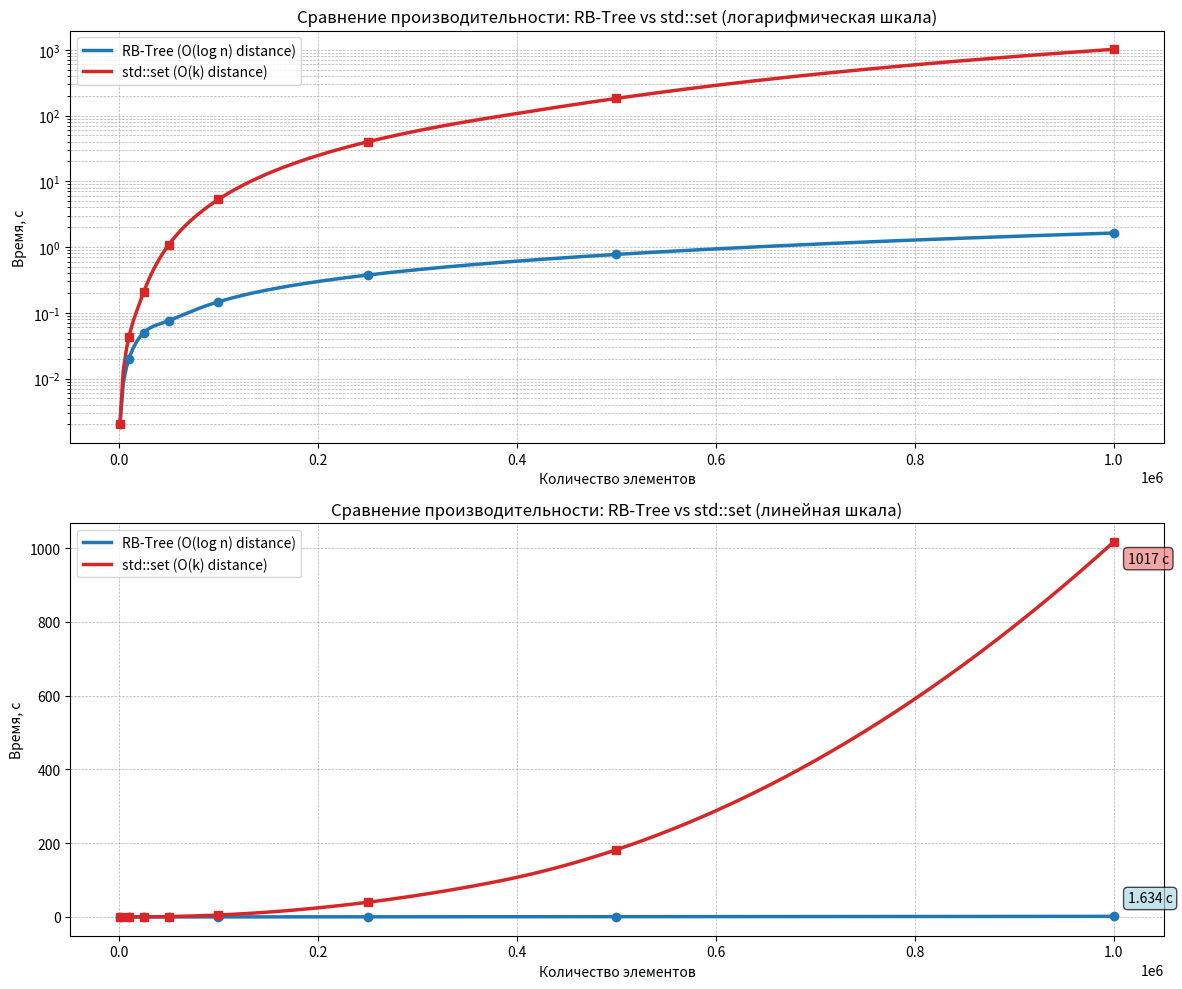

Reproduce this figure in Python.
import matplotlib.pyplot as plt
import numpy as np
from scipy.interpolate import make_interp_spline

# Данные
sizes = np.array([1_000, 10_000, 25_000, 50_000, 100_000, 250_000, 500_000, 1_000_000])
rb_tree_times = np.array([0.002, 0.02, 0.05, 0.076, 0.147, 0.375, 0.772, 1.634])
set_times = np.array([0.002, 0.043, 0.21, 1.082, 5.309, 39.862, 182.375, 1017.316])

sizes_smooth = np.linspace(sizes.min(), sizes.max(), 300)

spl_rb = make_interp_spline(sizes, rb_tree_times, k=2)
spl_set = make_interp_spline(sizes, set_times, k=2)

rb_smooth = spl_rb(sizes_smooth)
set_smooth = spl_set(sizes_smooth)

rb_smooth = np.maximum(rb_smooth, 0)
set_smooth = np.maximum(set_smooth, 0)

fig, (ax1, ax2) = plt.subplots(2, 1, figsize=(12, 10))

# === График 1: Логарифмическая шкала ===
ax1.plot(sizes_smooth, rb_smooth, '-', color='tab:blue', linewidth=2.5, label='RB-Tree (O(log n) distance)')
ax1.plot(sizes_smooth, set_smooth, '-', color='tab:red', linewidth=2.5, label='std::set (O(k) distance)')
ax1.plot(sizes, rb_tree_times, 'o', color='tab:blue', markersize=6)
ax1.plot(sizes, set_times, 's', color='tab:red', markersize=6)

ax1.set_yscale('log')
ax1.set_xlabel('Количество элементов')
ax1.set_ylabel('Время, с')
ax1.set_title('Сравнение производительности: RB-Tree vs std::set (логарифмическая шкала)')
ax1.legend()
ax1.grid(True, which="both", ls="--", linewidth=0.5)

# === График 2: Линейная шкала ===
ax2.plot(sizes_smooth, rb_smooth, '-', color='tab:blue', linewidth=2.5, label='RB-Tree (O(log n) distance)')
ax2.plot(sizes_smooth, set_smooth, '-', color='tab:red', linewidth=2.5, label='std::set (O(k) distance)')
ax2.plot(sizes, rb_tree_times, 'o', color='tab:blue', markersize=6)
ax2.plot(sizes, set_times, 's', color='tab:red', markersize=6)

ax2.set_xlabel('Количество элементов')
ax2.set_ylabel('Время, с')
ax2.set_title('Сравнение производительности: RB-Tree vs std::set (линейная шкала)')
ax2.legend()
ax2.grid(True, ls="--", linewidth=0.5)

# Аннотации на линейном графике
ax2.annotate(f'{rb_tree_times[-1]:.3f} с', 
             xy=(sizes[-1], rb_tree_times[-1]), 
             xytext=(10, 10), 
             textcoords='offset points',
             fontsize=10,
             bbox=dict(boxstyle="round,pad=0.3", facecolor="lightblue", alpha=0.7))

ax2.annotate(f'{int(set_times[-1])} с', 
             xy=(sizes[-1], set_times[-1]), 
             xytext=(10, -15), 
             textcoords='offset points',
             fontsize=10,
             bbox=dict(boxstyle="round,pad=0.3", facecolor="lightcoral", alpha=0.7))

plt.tight_layout()
plt.savefig('rb_tree_vs_set_performance_smooth.png', dpi=300, bbox_inches='tight')
plt.show()